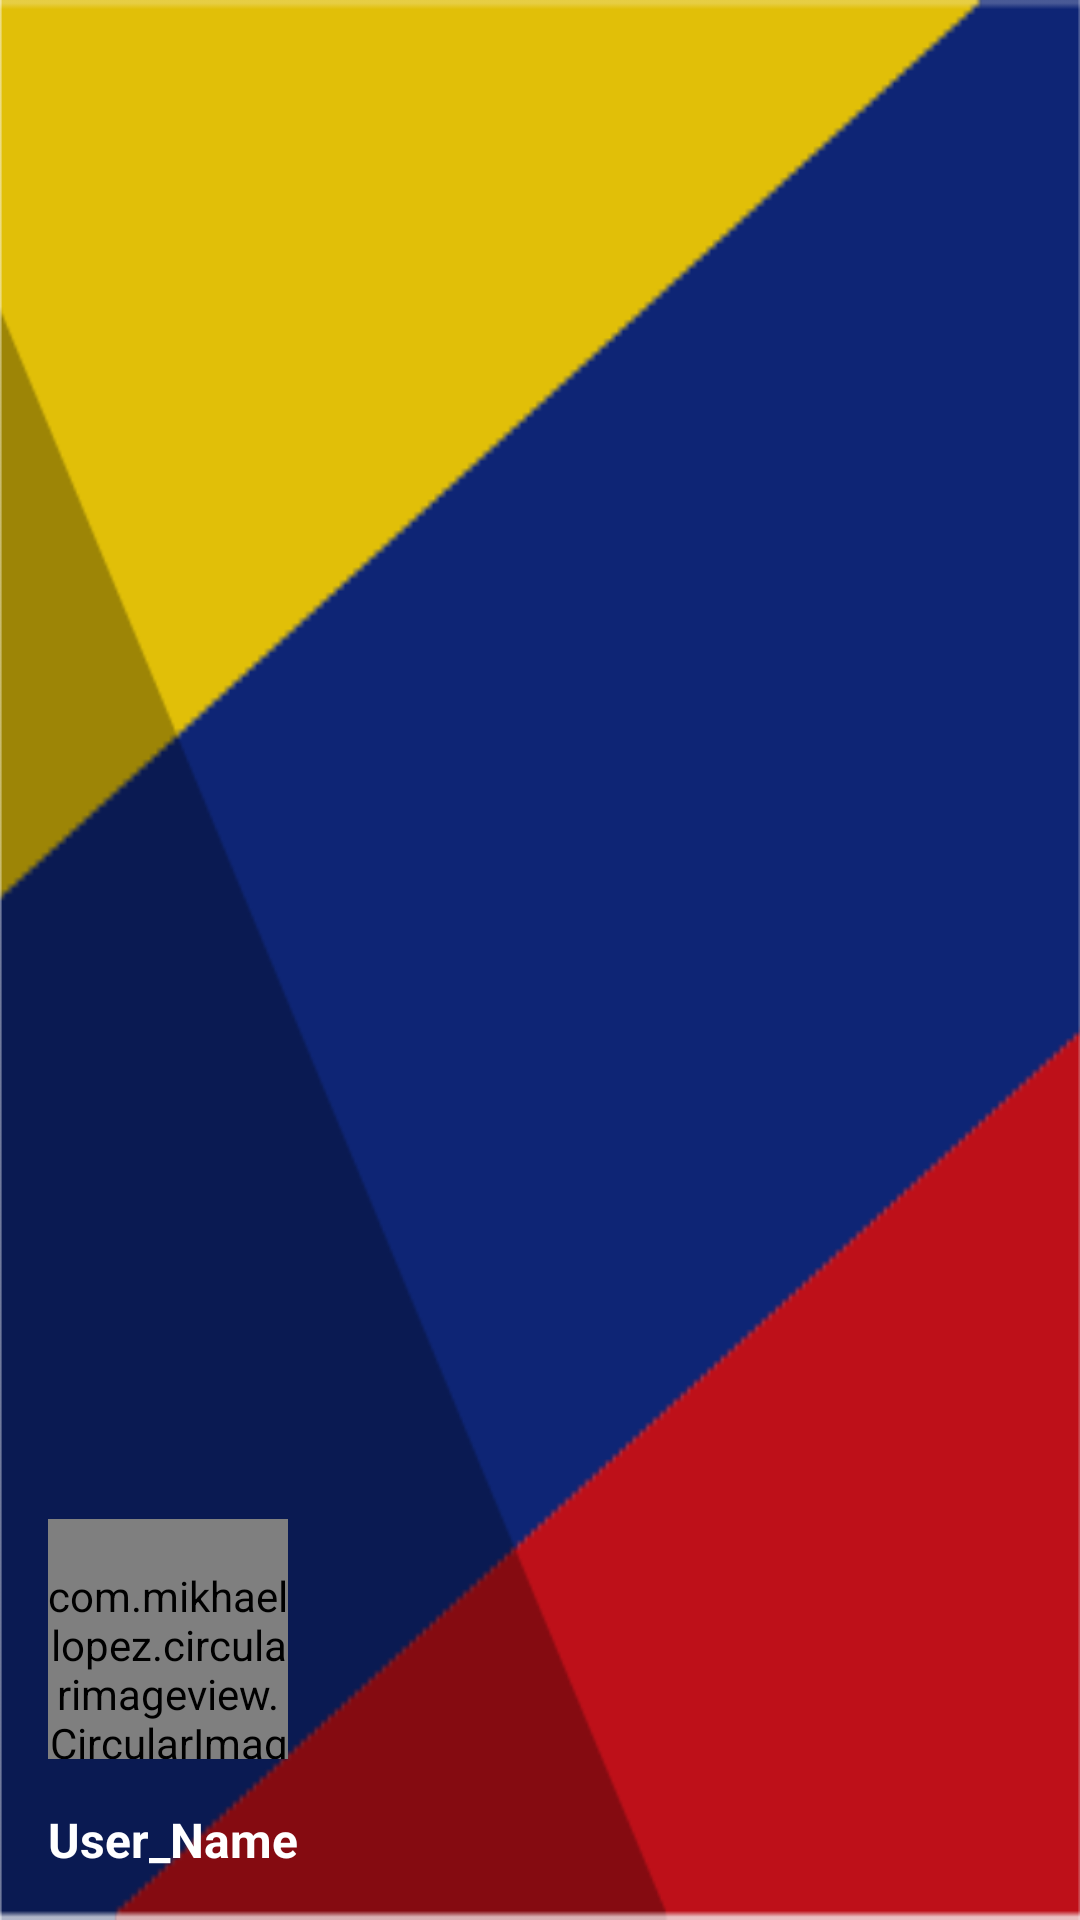

The Android layout XML behind this screen, and the referenced resources:
<!-- AndroidManifest.xml: application theme AppTheme -->
<!-- res/layout/nav_header_main.xml -->
<?xml version="1.0" encoding="utf-8"?>
<LinearLayout xmlns:android="http://schemas.android.com/apk/res/android"
    xmlns:app="http://schemas.android.com/apk/res-auto"
    android:layout_width="match_parent"
    android:layout_height="@dimen/nav_header_height"
    android:background="@drawable/bg2"
    android:gravity="bottom"
    android:orientation="vertical"
    android:paddingBottom="@dimen/activity_vertical_margin"
    android:paddingLeft="@dimen/activity_horizontal_margin"
    android:paddingRight="@dimen/activity_horizontal_margin"
    android:paddingTop="@dimen/activity_vertical_margin"
    android:theme="@style/ThemeOverlay.AppCompat.Dark">


    <com.mikhaellopez.circularimageview.CircularImageView
        android:id="@+id/Profile_Current"
        android:layout_width="80dp"
        android:layout_height="80dp"
        android:paddingTop="@dimen/nav_header_vertical_spacing"
        android:src="@mipmap/default_profile"
        app:civ_border_color="@color/cardview_light_background"
        app:civ_border_width="2dp"
        app:civ_shadow="true"
        app:civ_shadow_color="@color/graycolor"
        app:civ_shadow_radius="5" />

    <TextView
        android:id="@+id/Name_Current"
        android:layout_width="match_parent"
        android:layout_height="wrap_content"
        android:paddingTop="@dimen/nav_header_vertical_spacing"
        android:text="User_Name"
        android:textAppearance="@style/TextAppearance.AppCompat.Body1"
        android:textSize="16sp"
        android:textStyle="bold" />

</LinearLayout>
<!-- resources referenced by this layout -->
<resources>
  <color name="graycolor">#C2C2C2</color>
  <dimen name="activity_horizontal_margin">16dp</dimen>
  <dimen name="activity_vertical_margin">16dp</dimen>
  <dimen name="nav_header_height">180dp</dimen>
  <dimen name="nav_header_vertical_spacing">16dp</dimen>
  <!-- drawable bg2: png bitmap (drawable, 5242 bytes) -->
  <!-- mipmap default_profile: png bitmap (mipmap-hdpi, 7941 bytes) -->
  <style name="AppTheme" parent="Theme.AppCompat.Light.DarkActionBar">
          
          <item name="colorPrimary">@color/colorPrimary</item>
          <item name="colorPrimaryDark">@color/colorPrimaryDark</item>
          <item name="colorAccent">@color/colorAccent</item>
      </style>
  <color name="colorPrimary">#2078b0</color>
  <color name="colorPrimaryDark">#1e4999</color>
  <color name="colorAccent">#be1019</color>
</resources>
